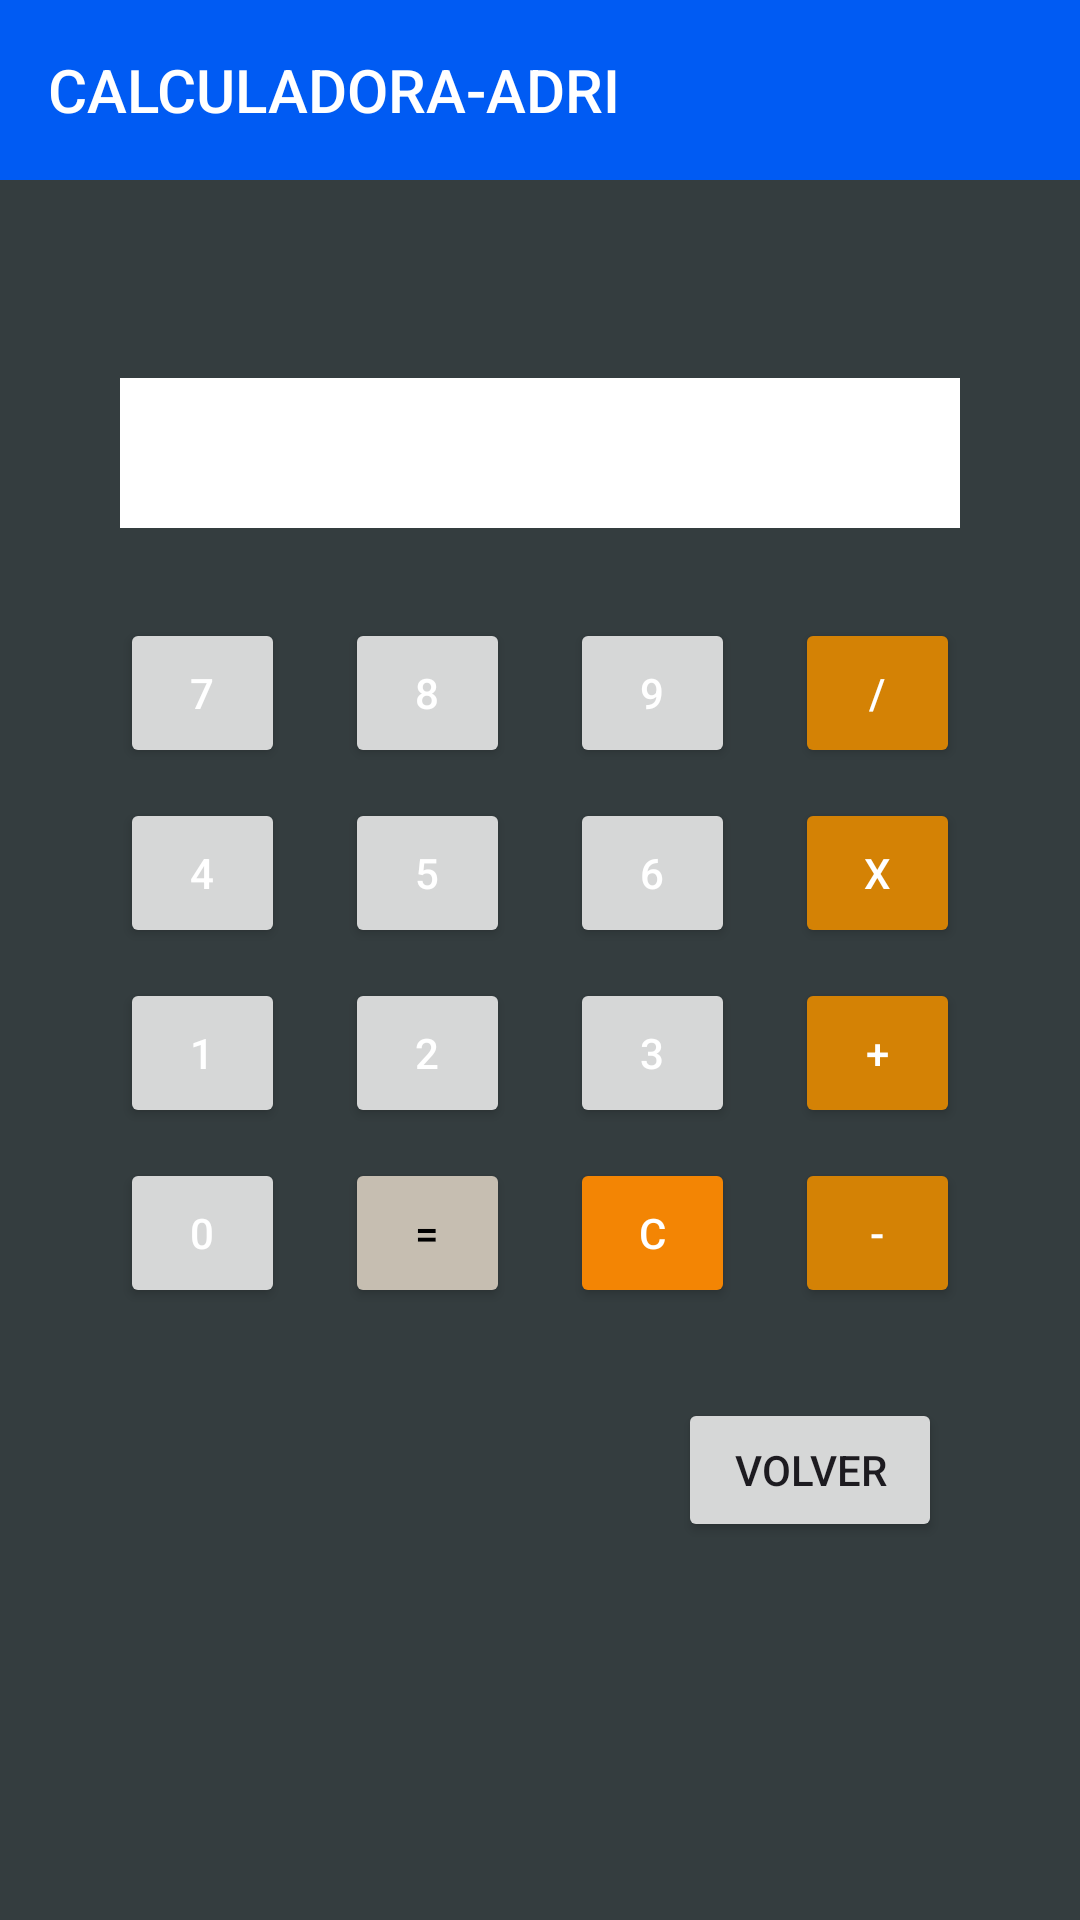

Android layout source for this screen:
<!-- AndroidManifest.xml: application theme Theme.Actividad_04_PMDM -->
<!-- res/layout/activity_main_adri.xml -->
<?xml version="1.0" encoding="utf-8"?>
<androidx.constraintlayout.widget.ConstraintLayout xmlns:android="http://schemas.android.com/apk/res/android"
    xmlns:app="http://schemas.android.com/apk/res-auto"
    xmlns:tools="http://schemas.android.com/tools"
    android:layout_width="match_parent"
    android:layout_height="match_parent"
    android:background="@color/fondo"
    tools:context=".Activity_adrian">

    <android.widget.Toolbar
        android:id="@+id/barratitulo"
        android:layout_width="match_parent"
        android:layout_height="60dp"
        android:background="@color/barra"
        android:title="CALCULADORA-ADRI"
        android:titleTextColor="@color/white"
        tools:ignore="MissingConstraints">
    </android.widget.Toolbar>

    <LinearLayout
        android:layout_width="match_parent"
        android:layout_height="match_parent"
        android:gravity="center"
        android:orientation="vertical">

        <TextView
            android:id="@+id/mostrar"
            android:layout_width="280dp"
            android:layout_height="50dp"
            android:background="@color/white">
        </TextView>

        <Space
            android:layout_width="20dp"
            android:layout_height="30dp">
        </Space>

        <LinearLayout
            android:id="@+id/primerafila"
            android:layout_width="wrap_content"
            android:layout_height="wrap_content"
            android:orientation="horizontal">

            <Button
                android:id="@+id/siete"
                android:layout_width="55dp"
                android:layout_height="50dp"
                android:text="7"
                android:textColor="@color/white"
                app:cornerRadius="0dp">
            </Button>
            <Space
                android:layout_width="20dp"
                android:layout_height="0dp">
            </Space>
            <Button
                android:id="@+id/ocho"
                android:layout_width="55dp"
                android:layout_height="50dp"
                android:text="8"
                android:textColor="@color/white"
                app:cornerRadius="0dp">
            </Button>
            <Space
                android:layout_width="20dp"
                android:layout_height="0dp">
            </Space>
            <Button
                android:id="@+id/nueve"
                android:layout_width="55dp"
                android:layout_height="50dp"
                app:cornerRadius="0dp"
                android:text="9"
                android:textColor="@color/white">
            </Button>
            <Space
                android:layout_width="20dp"
                android:layout_height="0dp">
            </Space>
            <Button
                android:id="@+id/dividir"
                android:layout_width="55dp"
                android:layout_height="50dp"
                app:cornerRadius="0dp"
                android:backgroundTint="#d48205"
                android:text="/"
                android:textColor="@color/white">
            </Button>

        </LinearLayout>

        <Space
            android:layout_width="10dp"
            android:layout_height="10dp">
        </Space>

        <LinearLayout
            android:id="@+id/segundafila"
            android:layout_width="wrap_content"
            android:layout_height="wrap_content"
            android:orientation="horizontal">

            <Button
                android:id="@+id/cuatro"
                android:layout_width="55dp"
                android:layout_height="50dp"
                android:text="4"
                android:textColor="@color/white"
                app:cornerRadius="0dp">
            </Button>
            <Space
                android:layout_width="20dp"
                android:layout_height="0dp">
            </Space>
            <Button
                android:id="@+id/cinco"
                android:layout_width="55dp"
                android:layout_height="50dp"
                android:text="5"
                android:textColor="@color/white"
                app:cornerRadius="0dp">
            </Button>
            <Space
                android:layout_width="20dp"
                android:layout_height="0dp">
            </Space>
            <Button
                android:id="@+id/seis"
                android:layout_width="55dp"
                android:layout_height="50dp"
                app:cornerRadius="0dp"
                android:text="6"
                android:textColor="@color/white">
            </Button>
            <Space
                android:layout_width="20dp"
                android:layout_height="0dp">
            </Space>
            <Button
                android:id="@+id/multiplicar"
                android:layout_width="55dp"
                android:layout_height="50dp"
                app:cornerRadius="0dp"
                android:backgroundTint="#d48205"
                android:text="X"
                android:textColor="@color/white">
            </Button>

        </LinearLayout>

        <Space
            android:layout_width="wrap_content"
            android:layout_height="10dp">
        </Space>

        <LinearLayout
            android:id="@+id/tercerafila"
            android:layout_width="wrap_content"
            android:layout_height="wrap_content"
            android:orientation="horizontal">

            <Button
                android:id="@+id/uno"
                android:layout_width="55dp"
                android:layout_height="50dp"
                android:text="1"
                android:textColor="@color/white"
                app:cornerRadius="0dp">
            </Button>
            <Space
                android:layout_width="20dp"
                android:layout_height="0dp">
            </Space>
            <Button
                android:id="@+id/dos"
                android:layout_width="55dp"
                android:layout_height="50dp"
                android:text="2"
                android:textColor="@color/white"
                app:cornerRadius="0dp">
            </Button>
            <Space
                android:layout_width="20dp"
                android:layout_height="0dp">
            </Space>
            <Button
                android:id="@+id/tres"
                android:layout_width="55dp"
                android:layout_height="50dp"
                app:cornerRadius="0dp"
                android:text="3"
                android:textColor="@color/white">
            </Button>
            <Space
                android:layout_width="20dp"
                android:layout_height="0dp">
            </Space>
            <Button
                android:id="@+id/sumar"
                android:layout_width="55dp"
                android:layout_height="50dp"
                app:cornerRadius="0dp"
                android:text="+"
                android:backgroundTint="#d48205"
                android:textColor="@color/white">
            </Button>

        </LinearLayout>

        <Space
            android:layout_width="wrap_content"
            android:layout_height="10dp">
        </Space>

        <LinearLayout
            android:id="@+id/cuartafila"
            android:layout_width="wrap_content"
            android:layout_height="wrap_content"
            android:orientation="horizontal">

            <Button
                android:id="@+id/cero"
                android:layout_width="55dp"
                android:layout_height="50dp"
                android:text="0"
                android:textColor="@color/white"
                app:cornerRadius="0dp">
            </Button>
            <Space
                android:layout_width="20dp"
                android:layout_height="0dp">
            </Space>
            <Button
                android:id="@+id/operar"
                android:layout_width="55dp"
                android:layout_height="50dp"
                app:cornerRadius="0dp"
                android:backgroundTint="#c6beb1"
                android:text="="
                android:textColor="@color/black">
            </Button>
            <Space
                android:layout_width="20dp"
                android:layout_height="0dp">
            </Space>
            <Button
                android:id="@+id/borrar"
                android:layout_width="55dp"
                android:layout_height="50dp"
                app:cornerRadius="0dp"
                android:text="C"
                android:backgroundTint="#f38504"
                android:textColor="@color/white">
            </Button>
            <Space
                android:layout_width="20dp"
                android:layout_height="0dp">
            </Space>
            <Button
                android:id="@+id/restar"
                android:layout_width="55dp"
                android:layout_height="50dp"
                android:text="-"
                android:backgroundTint="#d48205"
                android:textColor="@color/white"
                app:cornerRadius="0dp">
            </Button>

        </LinearLayout>


        <Button
            android:id="@+id/volveratras"
            android:text="VOLVER"
            android:layout_width="wrap_content"
            android:layout_height="wrap_content"
            android:layout_marginLeft="90dp"
            android:layout_marginTop="30dp"
            app:cornerRadius="2dp">
        </Button>

    </LinearLayout>

</androidx.constraintlayout.widget.ConstraintLayout>
<!-- resources referenced by this layout -->
<resources>
  <color name="barra">#005bf3</color>
  <color name="black">#FF000000</color>
  <color name="fondo">#343d3f</color>
  <color name="white">#FFFFFFFF</color>
  <style name="Theme.Actividad_04_PMDM" parent="Base.Theme.Actividad_04_PMDM" />
  <style name="Base.Theme.Actividad_04_PMDM" parent="Theme.Material3.DayNight.NoActionBar">
          
          
      </style>
</resources>
